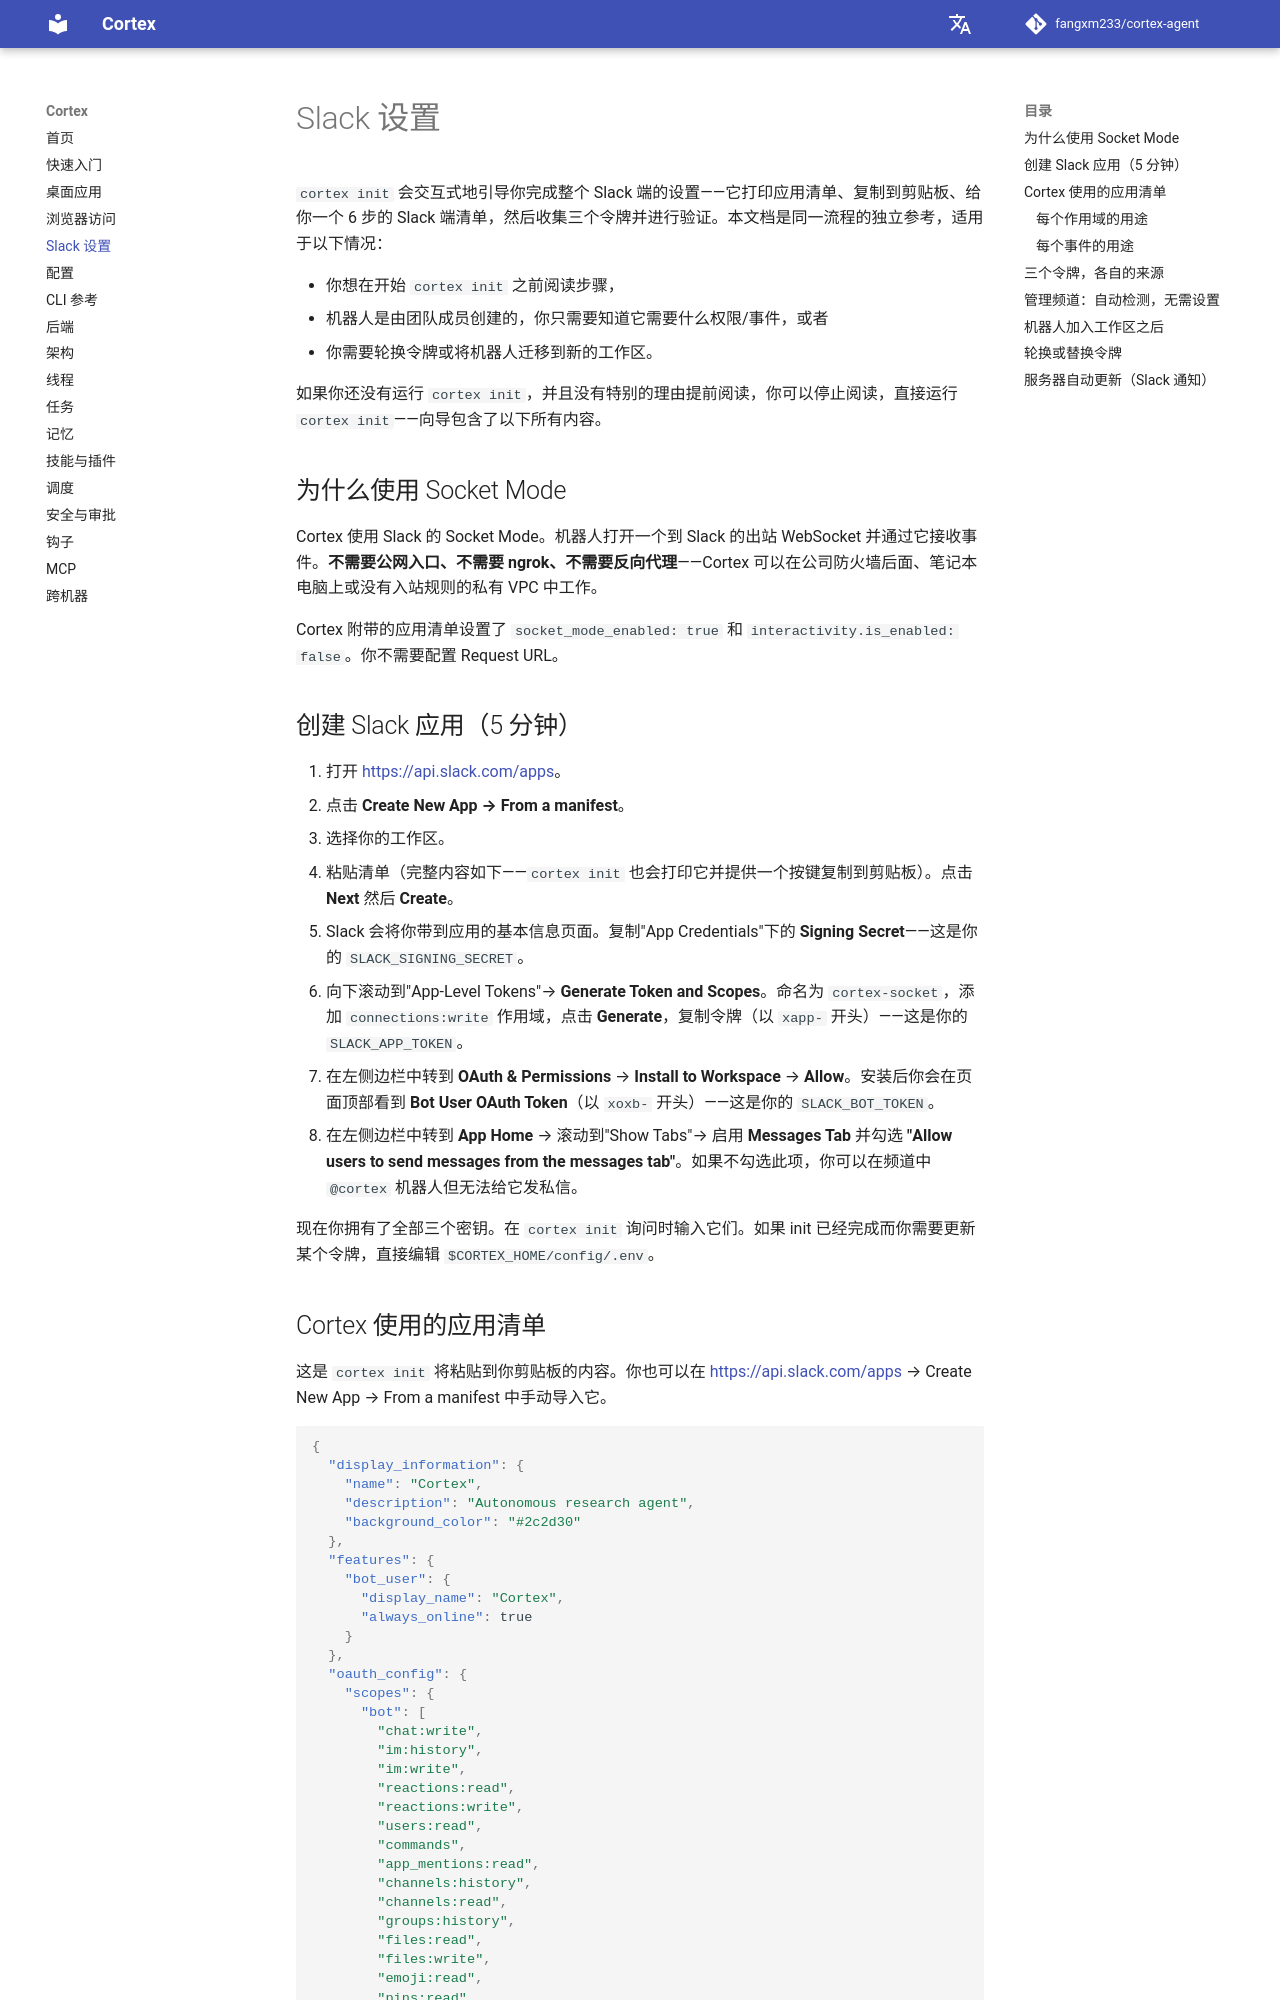

repository: AK-2012/cortex-agent · page: zh/slack-setup/index.html · generator: mkdocs

# Slack 设置


`cortex init` 会交互式地引导你完成整个 Slack 端的设置——它打印应用清单、复制到剪贴板、给你一个 6 步的 Slack 端清单，然后收集三个令牌并进行验证。本文档是同一流程的独立参考，适用于以下情况：

- 你想在开始 `cortex init` 之前阅读步骤，
- 机器人是由团队成员创建的，你只需要知道它需要什么权限/事件，或者
- 你需要轮换令牌或将机器人迁移到新的工作区。

如果你还没有运行 `cortex init`，并且没有特别的理由提前阅读，你可以停止阅读，直接运行 `cortex init`——向导包含了以下所有内容。

## 为什么使用 Socket Mode

Cortex 使用 Slack 的 Socket Mode。机器人打开一个到 Slack 的出站 WebSocket 并通过它接收事件。**不需要公网入口、不需要 ngrok、不需要反向代理**——Cortex 可以在公司防火墙后面、笔记本电脑上或没有入站规则的私有 VPC 中工作。

Cortex 附带的应用清单设置了 `socket_mode_enabled: true` 和 `interactivity.is_enabled: false`。你不需要配置 Request URL。

## 创建 Slack 应用（5 分钟）

1. 打开 [https://api.slack.com/apps](https://api.slack.com/apps)。
2. 点击 **Create New App → From a manifest**。
3. 选择你的工作区。
4. 粘贴清单（完整内容如下——`cortex init` 也会打印它并提供一个按键复制到剪贴板）。点击 **Next** 然后 **Create**。
5. Slack 会将你带到应用的基本信息页面。复制"App Credentials"下的 **Signing Secret**——这是你的 `SLACK_SIGNING_SECRET`。
6. 向下滚动到"App-Level Tokens"→ **Generate Token and Scopes**。命名为 `cortex-socket`，添加 `connections:write` 作用域，点击 **Generate**，复制令牌（以 `xapp-` 开头）——这是你的 `SLACK_APP_TOKEN`。
7. 在左侧边栏中转到 **OAuth & Permissions** → **Install to Workspace** → **Allow**。安装后你会在页面顶部看到 **Bot User OAuth Token**（以 `xoxb-` 开头）——这是你的 `SLACK_BOT_TOKEN`。
8. 在左侧边栏中转到 **App Home** → 滚动到"Show Tabs"→ 启用 **Messages Tab** 并勾选 **"Allow users to send messages from the messages tab"**。如果不勾选此项，你可以在频道中 `@cortex` 机器人但无法给它发私信。

现在你拥有了全部三个密钥。在 `cortex init` 询问时输入它们。如果 init 已经完成而你需要更新某个令牌，直接编辑 `$CORTEX_HOME/config/.env`。
